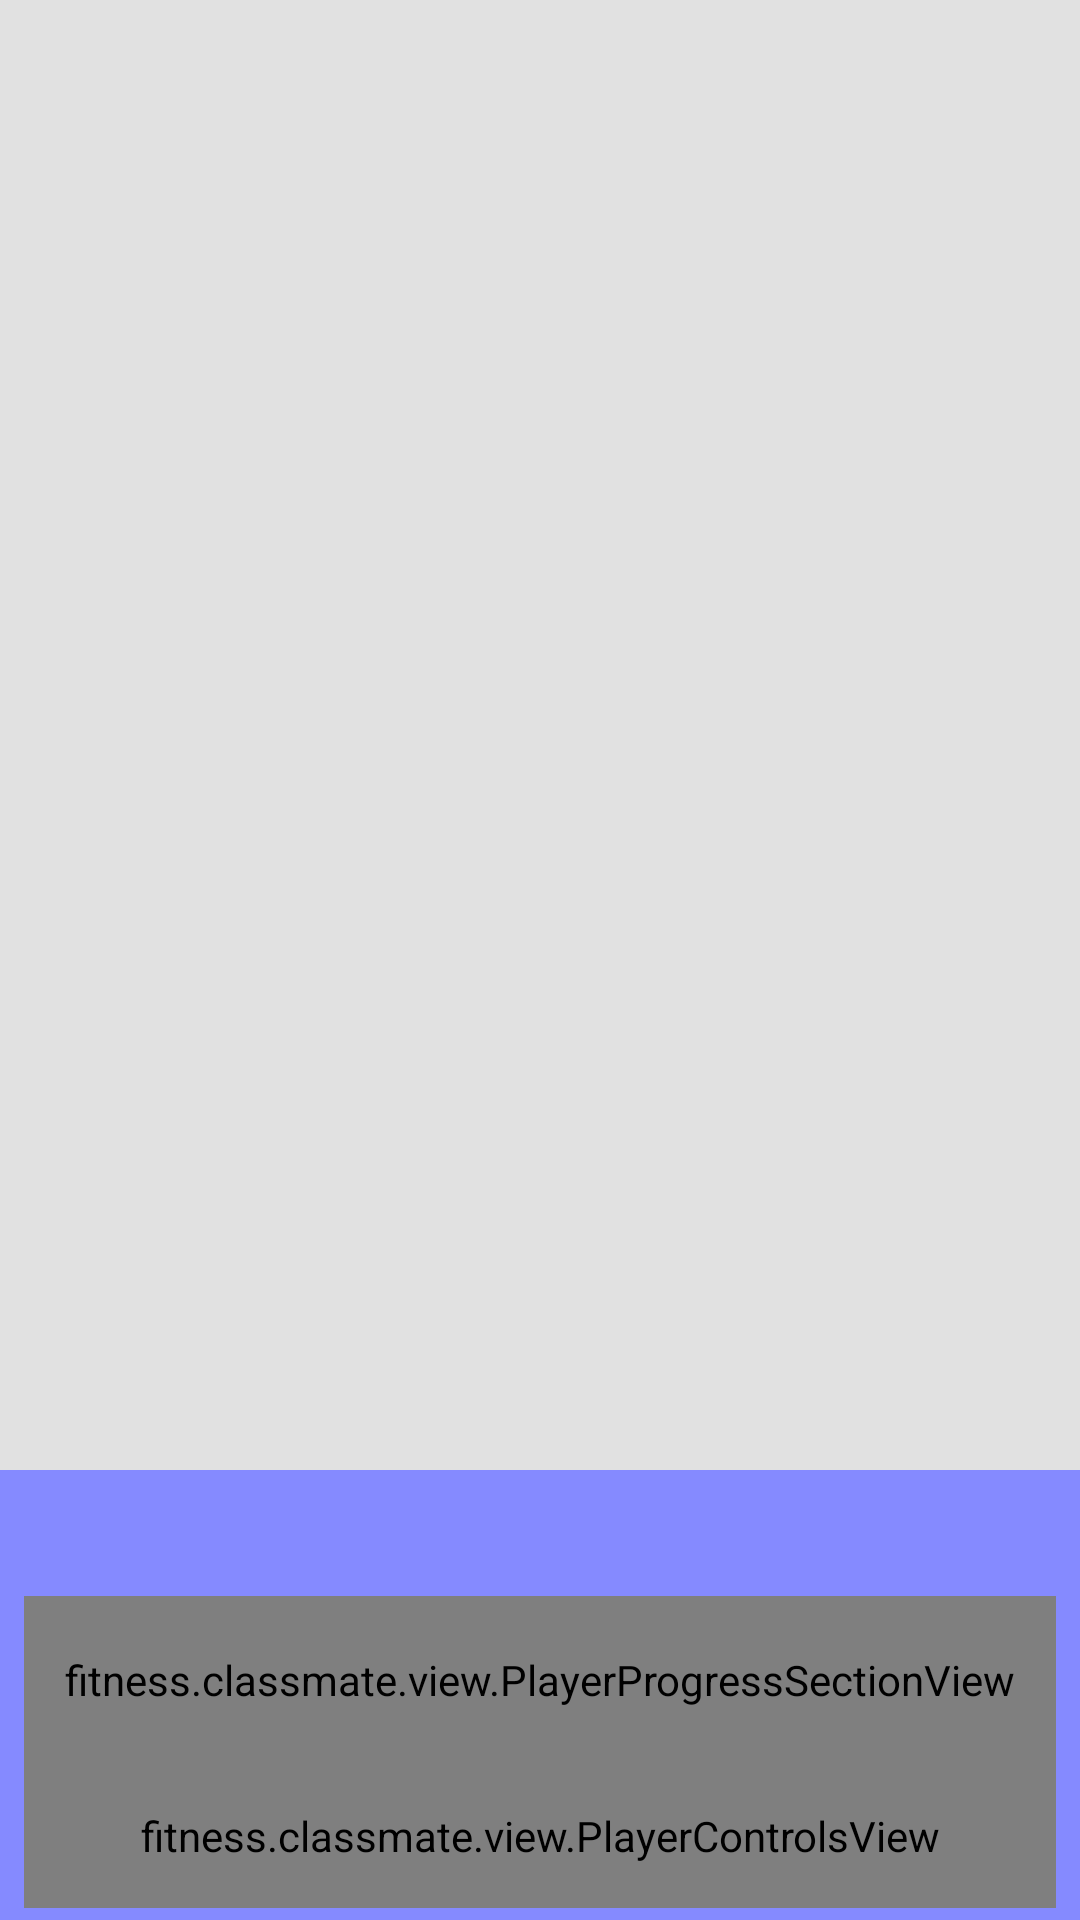

Write the Android layout XML for this screen, with the resource values it uses.
<!-- AndroidManifest.xml: application theme AppTheme -->
<!-- res/layout/activity_class_editor.xml -->
<?xml version="1.0" encoding="utf-8"?>
<RelativeLayout xmlns:android="http://schemas.android.com/apk/res/android"
	android:layout_width="match_parent"
	android:layout_height="match_parent"
	android:background="@color/activity_background"
	xmlns:tools="http://schemas.android.com/tools">

	<RelativeLayout
		android:id="@+id/player_section"
		android:layout_width="match_parent"
		android:layout_height="150dp"
		android:layout_alignParentBottom="true"
		android:background="#858aff"
		android:paddingLeft="8dp"
		android:paddingRight="8dp"
		android:paddingTop="4dp"
		android:paddingBottom="4dp"
		android:orientation="vertical">

		<fitness.classmate.view.PlayerControlsView
			android:id="@+id/ace_controls_view"
			android:layout_width="match_parent"
			android:layout_height="48dp"
			android:layout_alignParentBottom="true"/>

		<fitness.classmate.view.PlayerProgressSectionView
			android:id="@+id/ace_progress_view"
			android:layout_width="match_parent"
			android:layout_height="56dp"
			android:layout_above="@id/ace_controls_view"/>

		<ImageView
			android:id="@+id/add"
			android:layout_width="30dp"
			android:layout_height="30dp"
			android:src="@drawable/plus"
			android:layout_marginTop="8dp"
			android:layout_marginBottom="8dp"
			android:layout_above="@id/ace_progress_view"/>

		<TextView
			android:id="@+id/player_title"
			android:layout_width="wrap_content"
			android:layout_height="wrap_content"
			android:layout_alignParentRight="true"
			android:layout_marginBottom="8dp"
			android:layout_above="@id/ace_progress_view"
			tools:text="Track 2: Maneater"/>

	</RelativeLayout>

	<android.support.v7.widget.RecyclerView
		android:id="@+id/tracks_list"
		android:layout_width="wrap_content"
		android:layout_height="match_parent"
		android:layout_above="@id/player_section"/>

</RelativeLayout>
<!-- resources referenced by this layout -->
<resources>
  <color name="activity_background">#e1e1e1</color>
  <style name="AppTheme" parent="Theme.AppCompat.Light.DarkActionBar">
          
          <item name="colorPrimary">@color/colorPrimary</item>
          <item name="colorPrimaryDark">@color/colorPrimaryDark</item>
          <item name="colorAccent">@color/colorAccent</item>
      </style>
  <color name="colorPrimary">#3F51B5</color>
  <color name="colorPrimaryDark">#303F9F</color>
  <color name="colorAccent">#FF4081</color>
</resources>
